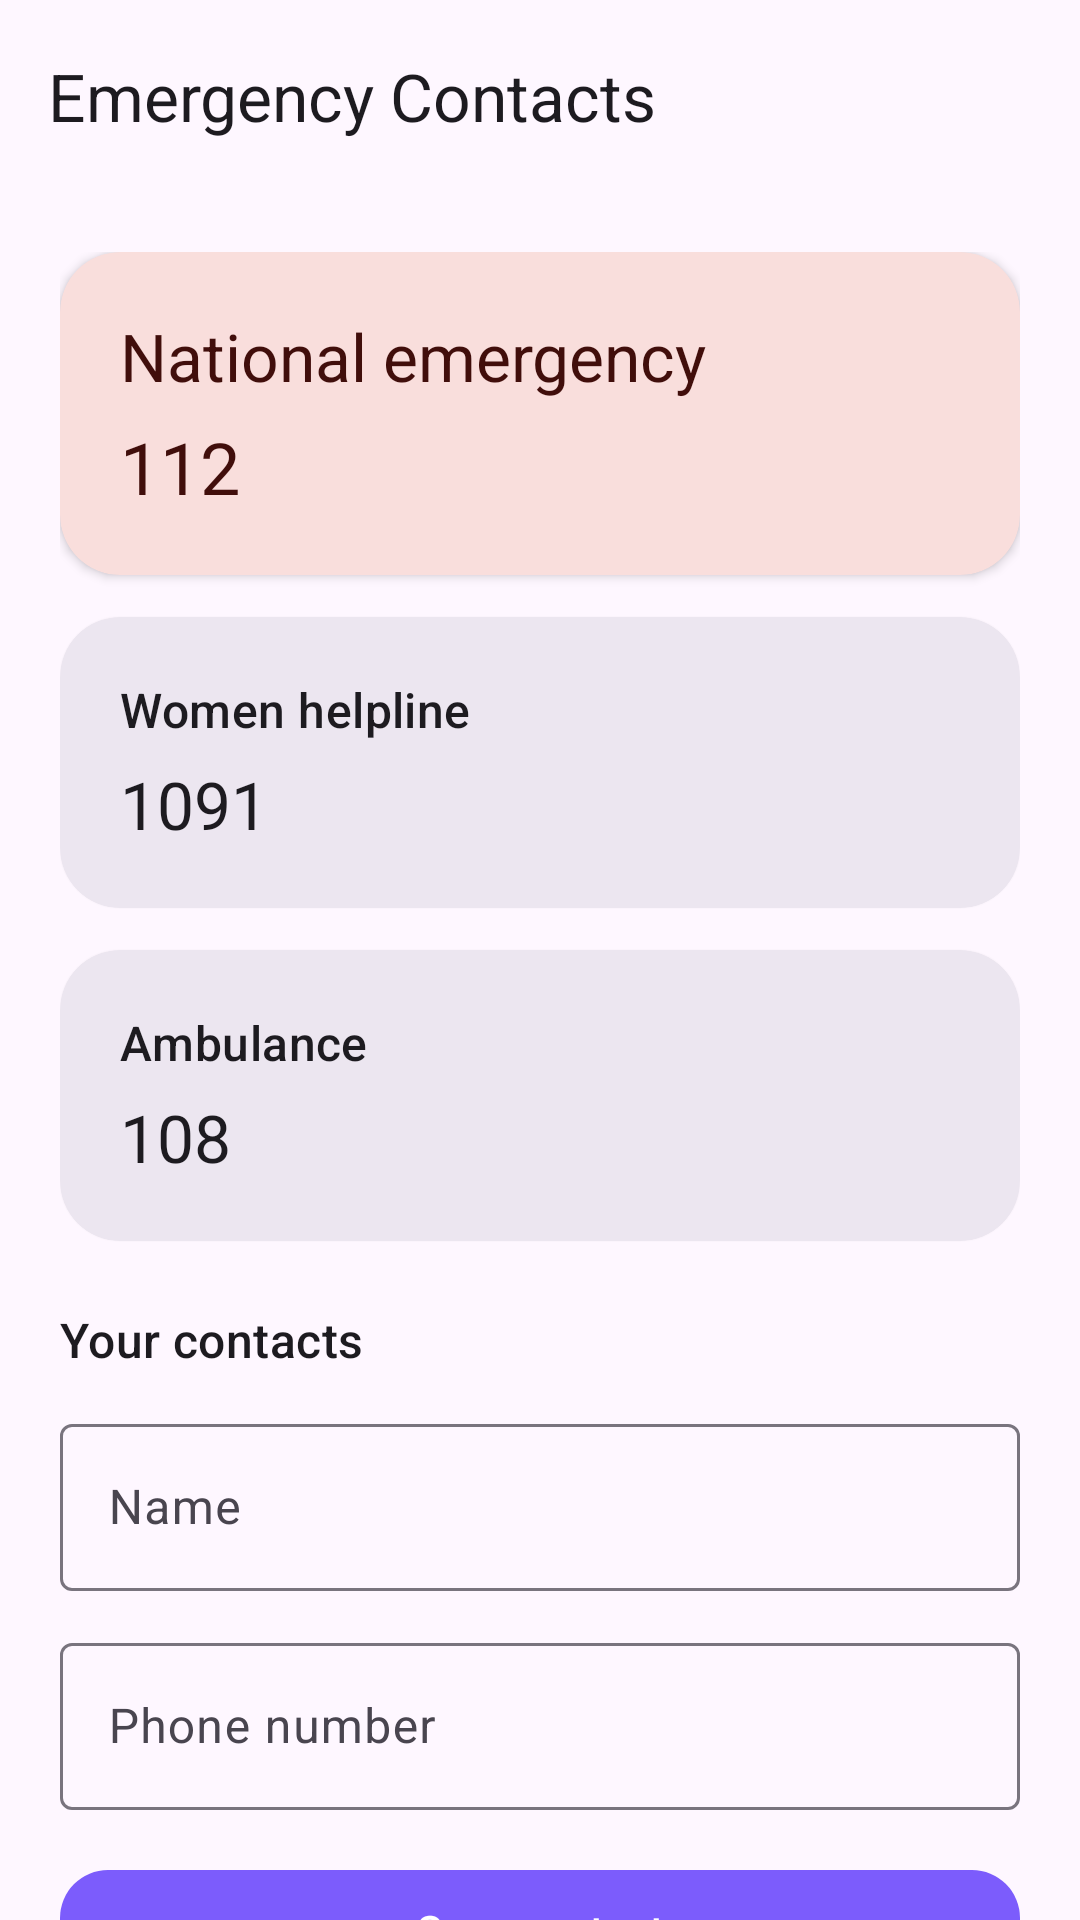

Layout XML and referenced resources for this Android screen:
<!-- AndroidManifest.xml: application theme Theme.Mahila -->
<!-- res/layout/activity_emergency_contacts.xml -->
<?xml version="1.0" encoding="utf-8"?>
<androidx.coordinatorlayout.widget.CoordinatorLayout xmlns:android="http://schemas.android.com/apk/res/android"
    xmlns:app="http://schemas.android.com/apk/res-auto"
    xmlns:tools="http://schemas.android.com/tools"
    android:id="@+id/emergency_contacts_root"
    android:layout_width="match_parent"
    android:layout_height="match_parent"
    android:background="?attr/colorSurface"
    tools:context=".EmergencyContactsActivity">

    <com.google.android.material.appbar.AppBarLayout
        android:layout_width="match_parent"
        android:layout_height="wrap_content"
        android:background="?attr/colorSurface"
        app:elevation="0dp">

        <com.google.android.material.appbar.MaterialToolbar
            android:id="@+id/emergency_contacts_toolbar"
            android:layout_width="match_parent"
            android:layout_height="?attr/actionBarSize"
            app:title="Emergency Contacts"
            app:titleTextColor="?attr/colorOnSurface" />
    </com.google.android.material.appbar.AppBarLayout>

    <androidx.core.widget.NestedScrollView
        android:layout_width="match_parent"
        android:layout_height="match_parent"
        android:clipToPadding="false"
        android:fillViewport="true"
        app:layout_behavior="@string/appbar_scrolling_view_behavior">

        <LinearLayout
            android:layout_width="match_parent"
            android:layout_height="wrap_content"
            android:orientation="vertical"
            android:padding="20dp">

            <com.google.android.material.card.MaterialCardView
                android:id="@+id/card_national_emergency"
                android:layout_width="match_parent"
                android:layout_height="wrap_content"
                android:layout_marginBottom="14dp"
                android:clickable="true"
                android:focusable="true"
                app:cardBackgroundColor="?attr/colorErrorContainer"
                app:cardCornerRadius="20dp"
                app:cardElevation="2dp"
                app:strokeWidth="0dp">

                <LinearLayout
                    android:layout_width="match_parent"
                    android:layout_height="wrap_content"
                    android:orientation="vertical"
                    android:padding="20dp">

                    <TextView
                        android:layout_width="wrap_content"
                        android:layout_height="wrap_content"
                        android:text="National emergency"
                        android:textAppearance="@style/TextAppearance.Material3.TitleLarge"
                        android:textColor="?attr/colorOnErrorContainer" />

                    <TextView
                        android:layout_width="match_parent"
                        android:layout_height="wrap_content"
                        android:layout_marginTop="6dp"
                        android:text="112"
                        android:textAppearance="@style/TextAppearance.Material3.HeadlineSmall"
                        android:textColor="?attr/colorOnErrorContainer" />
                </LinearLayout>
            </com.google.android.material.card.MaterialCardView>

            <com.google.android.material.card.MaterialCardView
                android:id="@+id/card_women_helpline"
                android:layout_width="match_parent"
                android:layout_height="wrap_content"
                android:layout_marginBottom="14dp"
                android:clickable="true"
                android:focusable="true"
                app:cardBackgroundColor="?attr/colorSurfaceContainerHigh"
                app:cardCornerRadius="20dp"
                app:cardElevation="1dp"
                app:strokeWidth="0dp">

                <LinearLayout
                    android:layout_width="match_parent"
                    android:layout_height="wrap_content"
                    android:orientation="vertical"
                    android:padding="20dp">

                    <TextView
                        android:layout_width="wrap_content"
                        android:layout_height="wrap_content"
                        android:text="Women helpline"
                        android:textAppearance="@style/TextAppearance.Material3.TitleMedium"
                        android:textColor="?attr/colorOnSurface" />

                    <TextView
                        android:layout_width="match_parent"
                        android:layout_height="wrap_content"
                        android:layout_marginTop="6dp"
                        android:text="1091"
                        android:textAppearance="@style/TextAppearance.Material3.TitleLarge"
                        android:textColor="?attr/colorOnSurface" />
                </LinearLayout>
            </com.google.android.material.card.MaterialCardView>

            <com.google.android.material.card.MaterialCardView
                android:id="@+id/card_ambulance"
                android:layout_width="match_parent"
                android:layout_height="wrap_content"
                android:layout_marginBottom="14dp"
                android:clickable="true"
                android:focusable="true"
                app:cardBackgroundColor="?attr/colorSurfaceContainerHigh"
                app:cardCornerRadius="20dp"
                app:cardElevation="1dp"
                app:strokeWidth="0dp">

                <LinearLayout
                    android:layout_width="match_parent"
                    android:layout_height="wrap_content"
                    android:orientation="vertical"
                    android:padding="20dp">

                    <TextView
                        android:layout_width="wrap_content"
                        android:layout_height="wrap_content"
                        android:text="Ambulance"
                        android:textAppearance="@style/TextAppearance.Material3.TitleMedium"
                        android:textColor="?attr/colorOnSurface" />

                    <TextView
                        android:layout_width="match_parent"
                        android:layout_height="wrap_content"
                        android:layout_marginTop="6dp"
                        android:text="108"
                        android:textAppearance="@style/TextAppearance.Material3.TitleLarge"
                        android:textColor="?attr/colorOnSurface" />
                </LinearLayout>
            </com.google.android.material.card.MaterialCardView>

            <TextView
                android:layout_width="match_parent"
                android:layout_height="wrap_content"
                android:layout_marginTop="8dp"
                android:layout_marginBottom="12dp"
                android:text="Your contacts"
                android:textAppearance="@style/TextAppearance.Material3.TitleMedium"
                android:textColor="?attr/colorOnSurface" />

            <com.google.android.material.textfield.TextInputLayout
                android:id="@+id/layout_contact_name"
                android:layout_width="match_parent"
                android:layout_height="wrap_content"
                android:hint="Name">

                <com.google.android.material.textfield.TextInputEditText
                    android:id="@+id/input_contact_name"
                    android:layout_width="match_parent"
                    android:layout_height="wrap_content"
                    android:inputType="textPersonName|textCapWords" />
            </com.google.android.material.textfield.TextInputLayout>

            <com.google.android.material.textfield.TextInputLayout
                android:id="@+id/layout_contact_phone"
                android:layout_width="match_parent"
                android:layout_height="wrap_content"
                android:layout_marginTop="12dp"
                android:hint="Phone number">

                <com.google.android.material.textfield.TextInputEditText
                    android:id="@+id/input_contact_phone"
                    android:layout_width="match_parent"
                    android:layout_height="wrap_content"
                    android:inputType="phone" />
            </com.google.android.material.textfield.TextInputLayout>

            <com.google.android.material.button.MaterialButton
                android:id="@+id/button_save_contact"
                android:layout_width="match_parent"
                android:layout_height="wrap_content"
                android:layout_marginTop="16dp"
                android:text="Save contact"
                app:cornerRadius="16dp" />

            <LinearLayout
                android:id="@+id/saved_contacts_container"
                android:layout_width="match_parent"
                android:layout_height="wrap_content"
                android:layout_marginTop="16dp"
                android:orientation="vertical" />

            <TextView
                android:id="@+id/text_no_contacts"
                android:layout_width="match_parent"
                android:layout_height="wrap_content"
                android:layout_marginTop="8dp"
                android:text="No personal contacts saved yet."
                android:textAppearance="@style/TextAppearance.Material3.BodyMedium"
                android:textColor="?attr/colorOnSurfaceVariant" />
        </LinearLayout>
    </androidx.core.widget.NestedScrollView>

</androidx.coordinatorlayout.widget.CoordinatorLayout>
<!-- resources referenced by this layout -->
<resources>
  <style name="Theme.Mahila" parent="Base.Theme.Mahila" />
  <style name="Base.Theme.Mahila" parent="Theme.Material3.DayNight.NoActionBar">
  
          <item name="colorPrimary">@color/primary</item>
          <item name="colorOnPrimary">@color/white</item>
  
          <item name="colorSecondary">@color/secondary</item>
  
          <item name="android:statusBarColor">@color/background</item>
  
          <item name="android:windowBackground">@color/background</item>
  
      </style>
  <color name="primary">#7C5CFC</color>
  <color name="white">#FFFFFF</color>
  <color name="secondary">#B8A5FF</color>
  <color name="background">#FAF7FF</color>
</resources>
